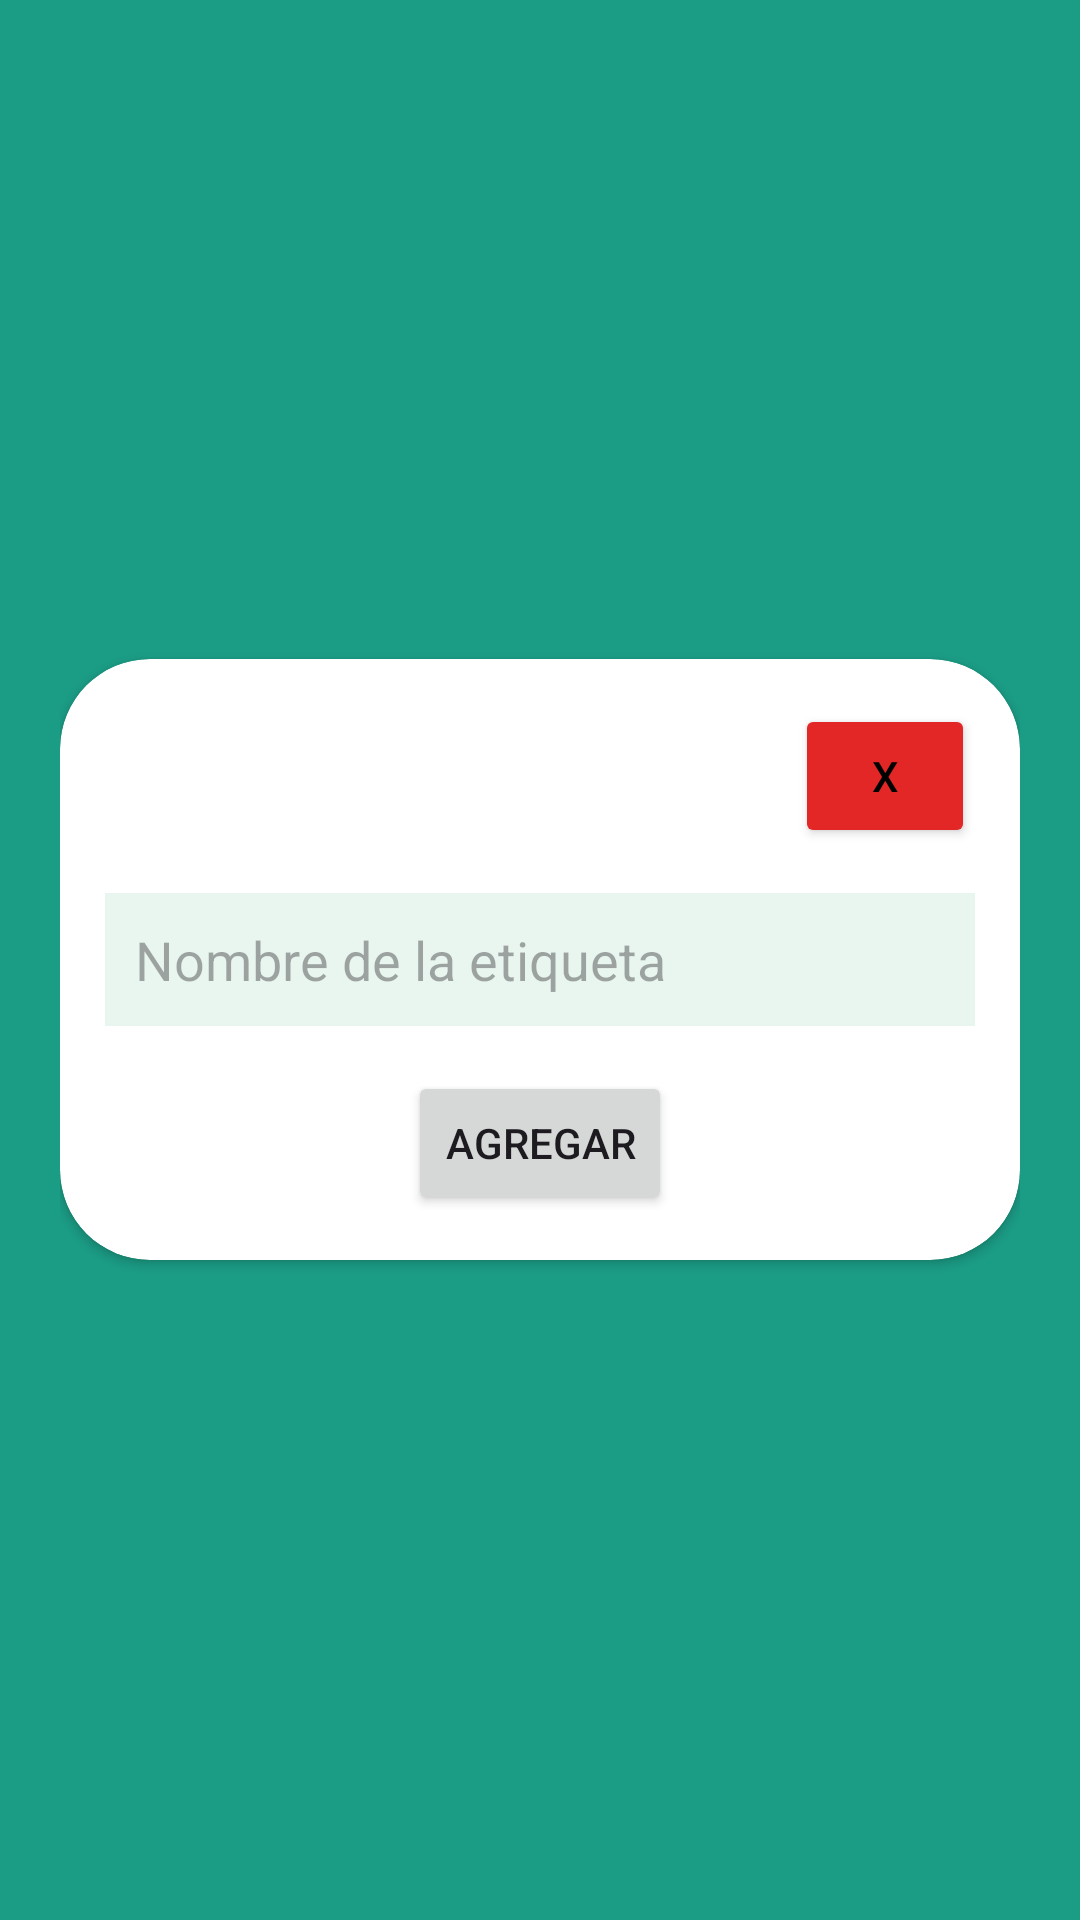

Android layout source for this screen:
<!-- AndroidManifest.xml: application theme Theme.GestorContactos -->
<!-- res/layout/layout_tag.xml -->
<?xml version="1.0" encoding="utf-8"?>
<FrameLayout xmlns:android="http://schemas.android.com/apk/res/android"
    xmlns:tools="http://schemas.android.com/tools"
    android:layout_width="match_parent"
    android:layout_height="wrap_content"
    android:paddingHorizontal="20dp"
    xmlns:app="http://schemas.android.com/apk/res-auto">

    <androidx.cardview.widget.CardView
        android:layout_width="match_parent"
        android:layout_height="wrap_content"
        android:layout_gravity="center"
        app:cardCornerRadius="30dp">

        <LinearLayout
            android:layout_width="match_parent"
            android:layout_height="match_parent"
            android:gravity="center"
            android:padding="15dp"
            android:orientation="vertical">

            <Button
                android:layout_width="60dp"
                android:layout_gravity="end"
                android:onClick="closeTag"
                android:layout_height="wrap_content"
                android:backgroundTint="@color/red"
                android:text="X"
                android:textColor="@color/black" />

            <EditText
                android:id="@+id/tag_name"
                android:layout_width="match_parent"
                android:layout_height="wrap_content"
                android:background="@color/bgbtn"
                android:padding="10dp"
                android:textColor="@color/black"
                android:ems="10"
                android:inputType="text"
                android:layout_marginVertical="15dp"
                android:hint="Nombre de la etiqueta"
                android:text="" />


            <Button
                android:id="@+id/new_tag"
                android:onClick="new_tag"
                android:layout_width="wrap_content"
                android:layout_height="wrap_content"
                android:text="Agregar" />
        </LinearLayout>
    </androidx.cardview.widget.CardView>
</FrameLayout>
<!-- resources referenced by this layout -->
<resources>
  <color name="bgbtn">#E8F6EF</color>
  <color name="black">#FF000000</color>
  <color name="red">#E32626</color>
  <style name="Theme.GestorContactos" parent="Base.Theme.GestorContactos">
      </style>
  <style name="Base.Theme.GestorContactos" parent="Theme.Material3.DayNight.NoActionBar">
          
          <item name="colorPrimary">@color/bg</item>
          <item name="android:windowBackground">@color/bg</item>
      </style>
  <color name="bg">#1B9C85</color>
</resources>
